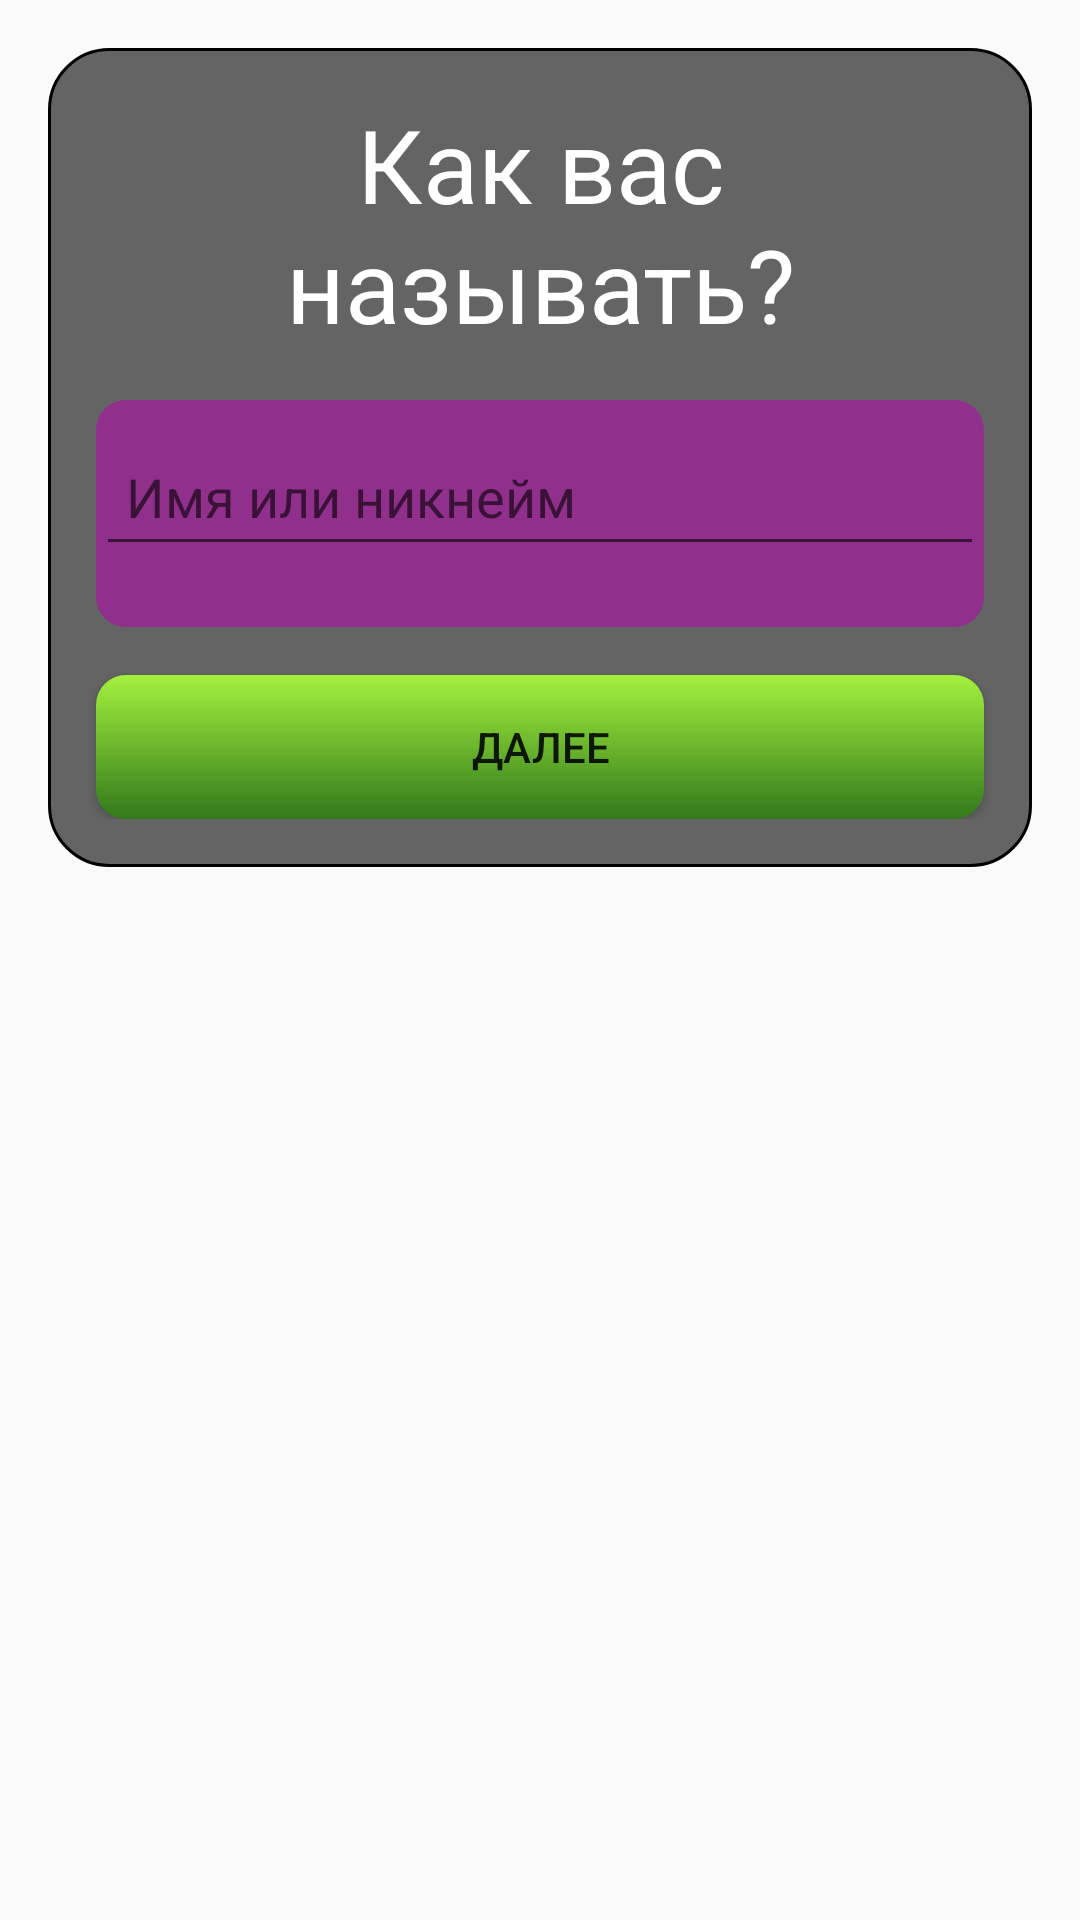

Write the Android layout XML for this screen, with the resource values it uses.
<!-- AndroidManifest.xml: application theme AppTheme -->
<!-- res/layout/fragment_reg_username.xml -->
<?xml version="1.0" encoding="utf-8"?>
<ScrollView
        xmlns:android="http://schemas.android.com/apk/res/android"
        xmlns:app="http://schemas.android.com/apk/res-auto"
        android:orientation="vertical"
        android:layout_width="match_parent"
        android:layout_height="match_parent">

    <androidx.constraintlayout.widget.ConstraintLayout
            android:layout_width="match_parent"
            android:layout_height="wrap_content"
            android:layout_margin="@dimen/margin_x1"
            android:paddingBottom="@dimen/margin_x1"
            android:background="@drawable/rectangle_background_login">

        <TextView
                android:layout_width="match_parent"
                android:layout_height="wrap_content"
                android:text="@string/text_qustion_nick"
                android:textAppearance="@style/HeaderText"
                android:textAlignment="center"
                android:layout_margin="@dimen/margin_x1"
                app:layout_constraintTop_toTopOf="parent"
                android:id="@+id/tv_header_text"
                android:textColor="@color/colorWhite"/>

        <com.google.android.material.textfield.TextInputLayout
                android:id="@+id/layout_user_nick"
                android:layout_width="0dp"
                android:layout_height="wrap_content"
                app:layout_constraintTop_toBottomOf="@id/tv_header_text"
                app:layout_constraintStart_toStartOf="parent"
                app:layout_constraintEnd_toEndOf="parent"
                android:layout_marginTop="@dimen/margin_x1"
                android:layout_marginBottom="@dimen/margin_x1"
                android:layout_marginStart="@dimen/margin_x1"
                android:layout_marginEnd="@dimen/margin_x1"
                android:background="@drawable/rectangle_email"
                app:errorEnabled="true">

            <com.google.android.material.textfield.TextInputEditText
                    android:id="@+id/edit_text_user_nick"
                    android:layout_width="match_parent"
                    android:layout_height="match_parent"
                    android:paddingTop="@dimen/padding_edit_text_top"
                    android:paddingBottom="@dimen/padding_edit_text_top"
                    android:padding="@dimen/padding_edit_text_top"
                    android:paddingEnd="@dimen/padding_edit_text_top"
                    android:paddingStart="@dimen/padding_edit_text_top"
                    android:hint="@string/text_nickname_hint"
                    android:inputType="text"/>

        </com.google.android.material.textfield.TextInputLayout>

        <Button
                android:layout_width="match_parent"
                android:layout_height="wrap_content"
                android:text="@string/text_btn_forward"
                app:layout_constraintTop_toBottomOf="@id/layout_user_nick"
                android:layout_margin="@dimen/margin_x1"
                android:id="@+id/btn_enter_name"
                android:background="@drawable/rectangle_btn_login"
                android:padding="0dp"/>

    </androidx.constraintlayout.widget.ConstraintLayout>

</ScrollView>
<!-- resources referenced by this layout -->
<resources>
  <color name="colorWhite">#ffffff</color>
  <dimen name="margin_x1">16dp</dimen>
  <dimen name="padding_edit_text_top">10dp</dimen>
  <!-- drawable rectangle_background_login (drawable) -->
  <?xml version="1.0" encoding="utf-8"?>
  <selector
          xmlns:android="http://schemas.android.com/apk/res/android">
      <item>
          <shape>
              <solid android:color="@color/colorTransparentBlack3"/>
              <corners android:radius="20dp" />
              <stroke android:color="@color/colorBlack"
                      android:width="1dp"/>
          </shape>
      </item>
  </selector>
  <!-- drawable rectangle_btn_login (drawable) -->
  <?xml version="1.0" encoding="utf-8"?>
  <selector
          xmlns:android="http://schemas.android.com/apk/res/android">
      <item>
          <shape>
              <gradient
                      android:type="linear"
                      android:endColor="#32791B"
                      android:startColor="#A3F13D"
                      android:angle="270"/>
              <corners
                      android:radius="10dp"/>
          </shape>
      </item>
  </selector>
  <!-- drawable rectangle_email (drawable) -->
  <?xml version="1.0" encoding="utf-8"?>
  <selector
          xmlns:android="http://schemas.android.com/apk/res/android">
      <item>
          <shape>
              <solid android:color="#88B902B0"/>
              <corners android:radius="10.0dip"/>
          </shape>
      </item>
  </selector>
  <string name="text_btn_forward">Далее</string>
  <string name="text_nickname_hint">Имя или никнейм</string>
  <string name="text_qustion_nick">Как вас называть?</string>
  <style name="HeaderText">
          <item name="android:textColor">@color/colorBlack</item>
          <item name="android:textSize">34sp</item>
      </style>
  <style name="AppTheme" parent="Theme.AppCompat.Light.NoActionBar">
          
          <item name="colorPrimary">@color/colorPrimary</item>
          <item name="colorPrimaryDark">@color/colorPrimaryDark</item>
          <item name="colorAccent">@color/colorAccent</item>
      </style>
  <color name="colorTransparentBlack3">#99000000</color>
  <color name="colorBlack">#000000</color>
  <color name="colorPrimary">#008577</color>
  <color name="colorPrimaryDark">#00574B</color>
  <color name="colorAccent">#D81B60</color>
</resources>
